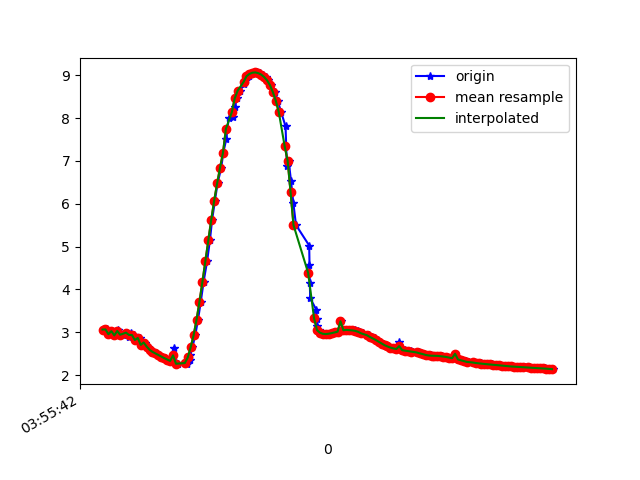

Data behind this chart, as committed beside it:
1618199742591, 895405554132036, 3.0622697, -3.5231905, 8.616823
1618199742607, 895405573362806, 3.065, -3.513, 8.62
1618199742625, 895405592593576, 2.953, -3.545, 8.646
1618199742644, 895405611824346, 3.026, -3.529, 8.627
1618199742666, 895405631055116, 2.926, -3.5, 8.674
1618199742686, 895405650285886, 3.042, -3.598, 8.593
1618199742698, 895405669516656, 3.015, -3.59, 8.606
1618199742717, 895405688747426, 2.942, -3.731, 8.571
1618199742741, 895405707978196, 2.989, -3.709, 8.564
1618199742762, 895405727208966, 2.88, -3.689, 8.61
1618199742774, 895405746439736, 2.992, -3.763, 8.54
1618199742796, 895405765670506, 2.935, -3.741, 8.569
1618199742816, 895405784901276, 2.817, -3.863, 8.554
1618199742837, 895405804132046, 2.866, -3.853, 8.543
1618199742858, 895405823362816, 2.703, -3.931, 8.56
1618199742870, 895405842593586, 2.76, -3.931, 8.542
1618199742888, 895405861824356, 2.666, -3.902, 8.585
1618199742911, 895405881055126, 2.59, -3.994, 8.566
1618199742926, 895405900285896, 2.541, -4.021, 8.568
1618199742945, 895405919516666, 2.504, -4.019, 8.58
1618199742964, 895405938747436, 2.466, -4.012, 8.594
1618199742987, 895405957978206, 2.43, -4.01, 8.606
1618199743006, 895405977208976, 2.395, -4.018, 8.612
1618199743021, 895405996439746, 2.363, -4.034, 8.613
1618199743044, 895406015670516, 2.33, -4.049, 8.615
1618199743065, 895406034901286, 2.643, -3.878, 8.603
1618199743078, 895406054132056, 2.277, -4.067, 8.621
1618199743097, 895406073362826, 2.264, -4.084, 8.616
1618199743152, 895406092593596, 2.267, -4.104, 8.606
1618199743154, 895406111824366, 2.292, -4.115, 8.594
1618199743173, 895406131055136, 2.354, -4.077, 8.595
1618199743176, 895406150285906, 2.466, -3.96, 8.619
1618199743192, 895406169516676, 2.65, -3.787, 8.642
1618199743211, 895406188747446, 2.928, -3.615, 8.625
1618199743230, 895406207978216, 3.292, -3.44, 8.565
1618199743249, 895406227208986, 3.716, -3.199, 8.485
1618199743268, 895406246439756, 4.177, -2.88, 8.384
1618199743292, 895406265670526, 4.661, -2.534, 8.24
1618199743311, 895406284901296, 5.148, -2.207, 8.042
1618199743326, 895406304132066, 5.625, -1.901, 7.796
1618199743345, 895406323362836, 6.071, -1.592, 7.526
1618199743363, 895406342715495, 6.474, -1.271, 7.247
1618199743388, 895406361946265, 6.841, -0.9679, 6.95
1618199743402, 895406381177035, 7.19, -0.7141, 6.621
1618199743422, 895406400407805, 7.502, -0.513, 6.285
1618199743439, 895406419638575, 8, -0.07333, 5.66
1618199743466, 895406438869345, 8.015, -0.1193, 5.637
1618199743479, 895406458100115, 8.254, 0.1042, 5.282
1618199743497, 895406477330885, 8.463, 0.3165, 4.932
1618199743517, 895406496561655, 8.641, 0.4963, 4.596
1618199743543, 895406515792425, 8.788, 0.6443, 4.29
1618199743554, 895406535023195, 8.898, 0.7881, 4.031
1618199743574, 895406554253965, 8.978, 0.9292, 3.817
1618199743592, 895406573484735, 9.031, 1.056, 3.655
1618199743617, 895406592715505, 9.061, 1.154, 3.551
1618199743631, 895406611946275, 9.067, 1.231, 3.51
1618199743650, 895406631177045, 9.051, 1.289, 3.531
1618199743675, 895406650407815, 9.017, 1.3, 3.613
1618199743693, 895406669638585, 8.96, 1.252, 3.766
1618199743707, 895406688869355, 8.882, 1.142, 3.981
1618199743726, 895406708100125, 8.769, 0.9608, 4.268
... 100 more rows
